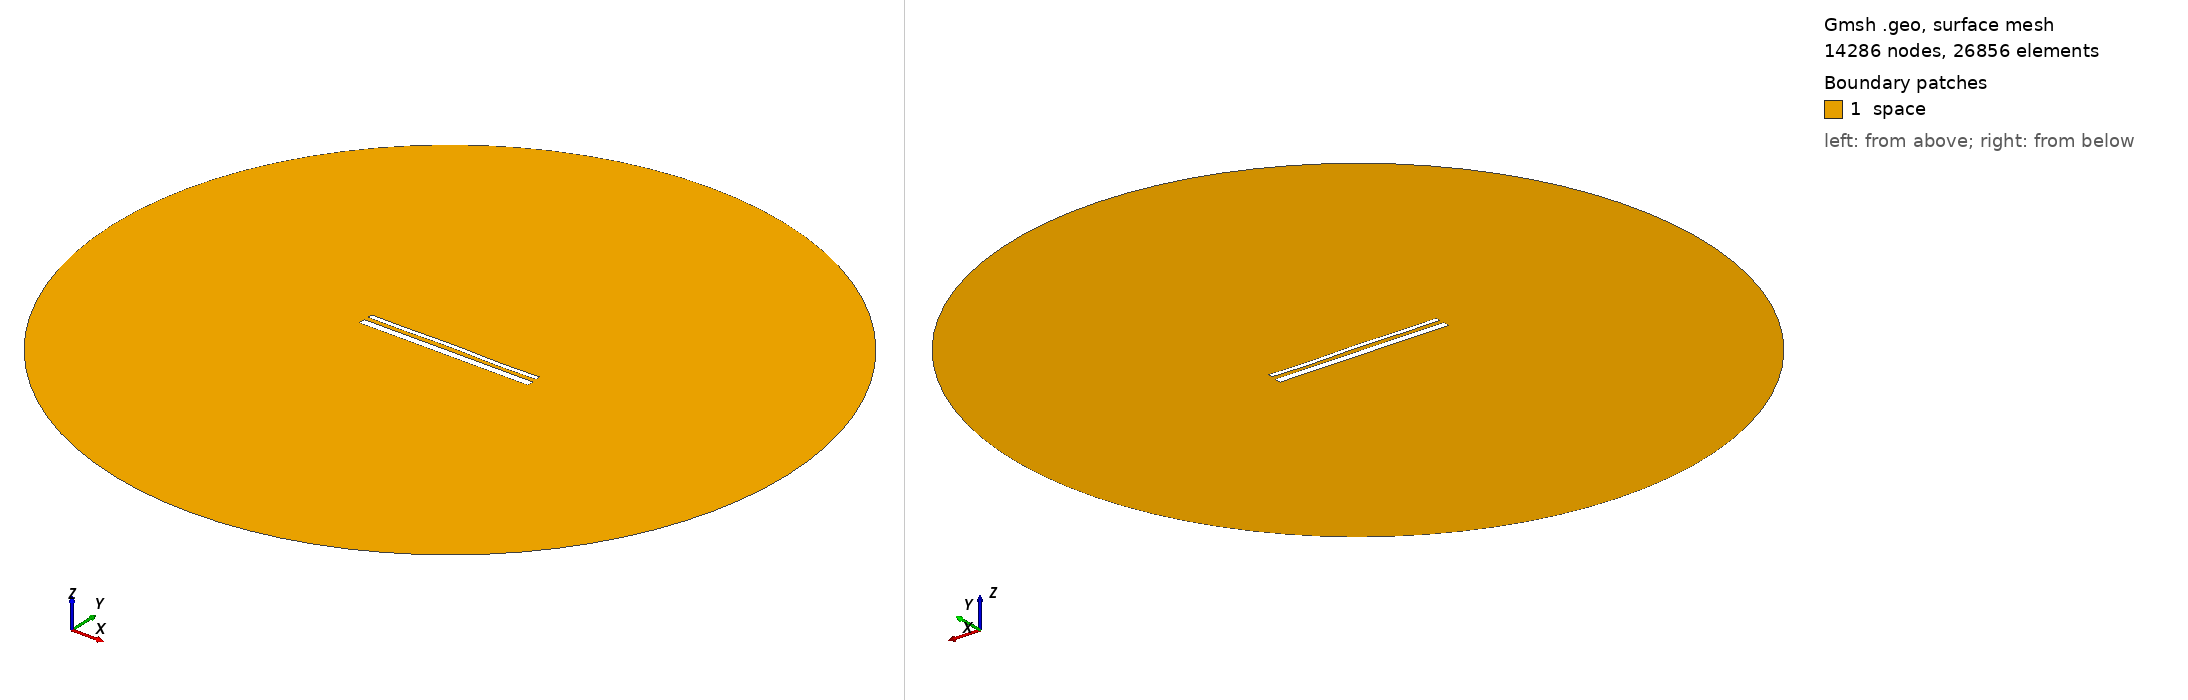

Gmsh geometry script, surface-meshed: 14286 nodes, 26856 surface elements. Boundary patches (legend numbers): 1 space. Left view from above one corner, right view from below the opposite corner. Legend entries are the model's physical surfaces. The drawing asked Gmsh for element sizes between 1% and 20% of the model's largest extent; the script's own settings can give other sizes.

=== 15216.geo (drawn) ===
//---------------------------------------
// Geometry kernel
//---------------------------------------

SetFactory("OpenCASCADE");



//---------------------------------------
// Parameters of the geometry
//---------------------------------------

// Overetch of the upper plate
overetch = 0.5;

// Distance between the plates
distance = 2.5;

// Discretization over the x axis (for the deformation)
nx = 50; 

// Length of the plate
L = 100 - overetch; 

// Number of modes
n = 4; 

// 1st mode coefficient
coeff(1) = -0.075;
beta(1) = 0.596864 * 3.1415926535 / L;

// 2nd mode coefficient
coeff(2) = 0.07499999999999998;
beta(2) = 1.49418 * 3.1415926535 / L;

// 3rd mode coefficient
coeff(3) = 0.07499999999999998;
beta(3) = 2.50025 * 3.1415926535 / L;

// 4th mode coefficient
coeff(4) = -0.15;
beta(4) = 3.49999 * 3.1415926535 / L;



//---------------------------------------
// Upper plate (deformed rectangle)
//---------------------------------------

// Coordiantes of the upper plate
xmin = -50;
xmax = 50 - overetch;

// Height of the upper plate
yheight = 4 - 2 * overetch;

// Indexes of the points
UpperID[] = {};
LowerID[] = {};
LeftID[] = {};
RightID[] = {};

// Point index
p = 1;

// Horizontal edges
For i In {1:nx}
    x = xmin + (i-1)*(xmax - xmin)/(nx-1);

    y_bottom = distance / 2 + overetch;
    For j In {1:n}
        C = (Cosh(beta(j)*L) + Cos(beta(j)*L)) / (Sinh(beta(j)*L) + Sin(beta(j)*L));
        y_bottom  = y_bottom + coeff(j) * (Cosh(beta(j)*(x+50)) - Cos(beta(j)*(x+50)) - C * (Sinh(beta(j)*(x+50)) - Sin(beta(j)*(x+50))));
    EndFor

    y_top = y_bottom + yheight;

    Point(p) = {x, y_top, 0, 1.0};
    UpperID[i] = p;
    p = p + 1;

    Point(p) = {x, y_bottom, 0, 1.0};
    LowerID[i] = p;
    p = p + 1;
EndFor

// Create point lists
UpperPts[] = {}; LowerPts[] = {};
For i In {1:nx}
  UpperPts[] += {UpperID[i]};
  LowerPts[] += {LowerID[i]};
EndFor

// Build splines
Spline(1) = {UpperPts[]};
Spline(2) = {LowerPts[]};
Line(3) = {LowerPts[nx-1], UpperPts[nx-1]};
Line(4) = {LowerPts[0], UpperPts[0]};

// Build the plane surface
Curve Loop(1) = {2, 3, -1, -4};
Plane Surface(1) = {1};



//---------------------------------------
// Lower plate (rectangle)
//---------------------------------------

// Vertices
Point(1001) = {-50, -1, 0, 1.0};
Point(1002) = { 50, -1, 0, 1.0};
Point(1003) = { 50,  -5, 0, 1.0};
Point(1004) = {-50,  -5, 0, 1.0};

// Edges
Line(5) = {1001, 1002};
Line(6) = {1002, 1003};
Line(7) = {1003, 1004};
Line(8) = {1004, 1001};

// Plane surface
Line Loop(2) = {5, 6, 7, 8};
Plane Surface(2) = {2}; 



//---------------------------------------
// Outer (fictious) boundary
//---------------------------------------

// Points
Point(1005) = {0, 0, 0};       // Center
Point(1006) = {200, 0, 0};     // Start point
Point(1007) = {0, 200, 0};     // 90 degrees
Point(1008) = {-200, 0, 0};    // 180 degrees
Point(1009) = {0, -200, 0};    // 270 degrees

// Circle arcs (each needs start, center, end)
Circle(9) = {1006, 1005, 1007};
Circle(10) = {1007, 1005, 1008};
Circle(11) = {1008, 1005, 1009};
Circle(12) = {1009, 1005, 1006};

// Plane surface for the entire domain
Curve Loop(3) = {9, 10, 11, 12};
Surface(3) = {3};

// Subtract the plates from the whole domain to obtain the actual domain where we want to solve the equations
BooleanDifference{ Surface{3}; Delete; }{ Surface{1}; Surface{2}; Delete; }




//---------------------------------------
// Transfinite Lines/Curves
//---------------------------------------

// Set the number of points on the boundaries
r = 7;

// Plates
Transfinite Curve {1, 2} = 50*r Using Progression 1;
Transfinite Curve {3, 4} = 2*r Using Progression 1;
Transfinite Line {5, 7} = 50*r Using Progression 1;
Transfinite Line {6, 8} = 2*r Using Progression 1;

// Outer boundary
Transfinite Line {9, 10, 11, 12} = 20 Using Progression 1;



//---------------------------------------
// Physical groups
//---------------------------------------                

// Physical curves (boundaries)
Physical Line("force_segment", 10) = {2};
Physical Line("upper_plate", 11) = {1, 3, 4};
Physical Line("lower_plate", 12) = {5, 6, 7, 8};
Physical Line("boundary", 20) = {9, 10, 11, 12};

// Physical Surfaces
Physical Surface("space", 30) = {3};



//---------------------------------------
// 6. Generate the Mesh
//---------------------------------------

// 2D mesh generation
Mesh 2;
